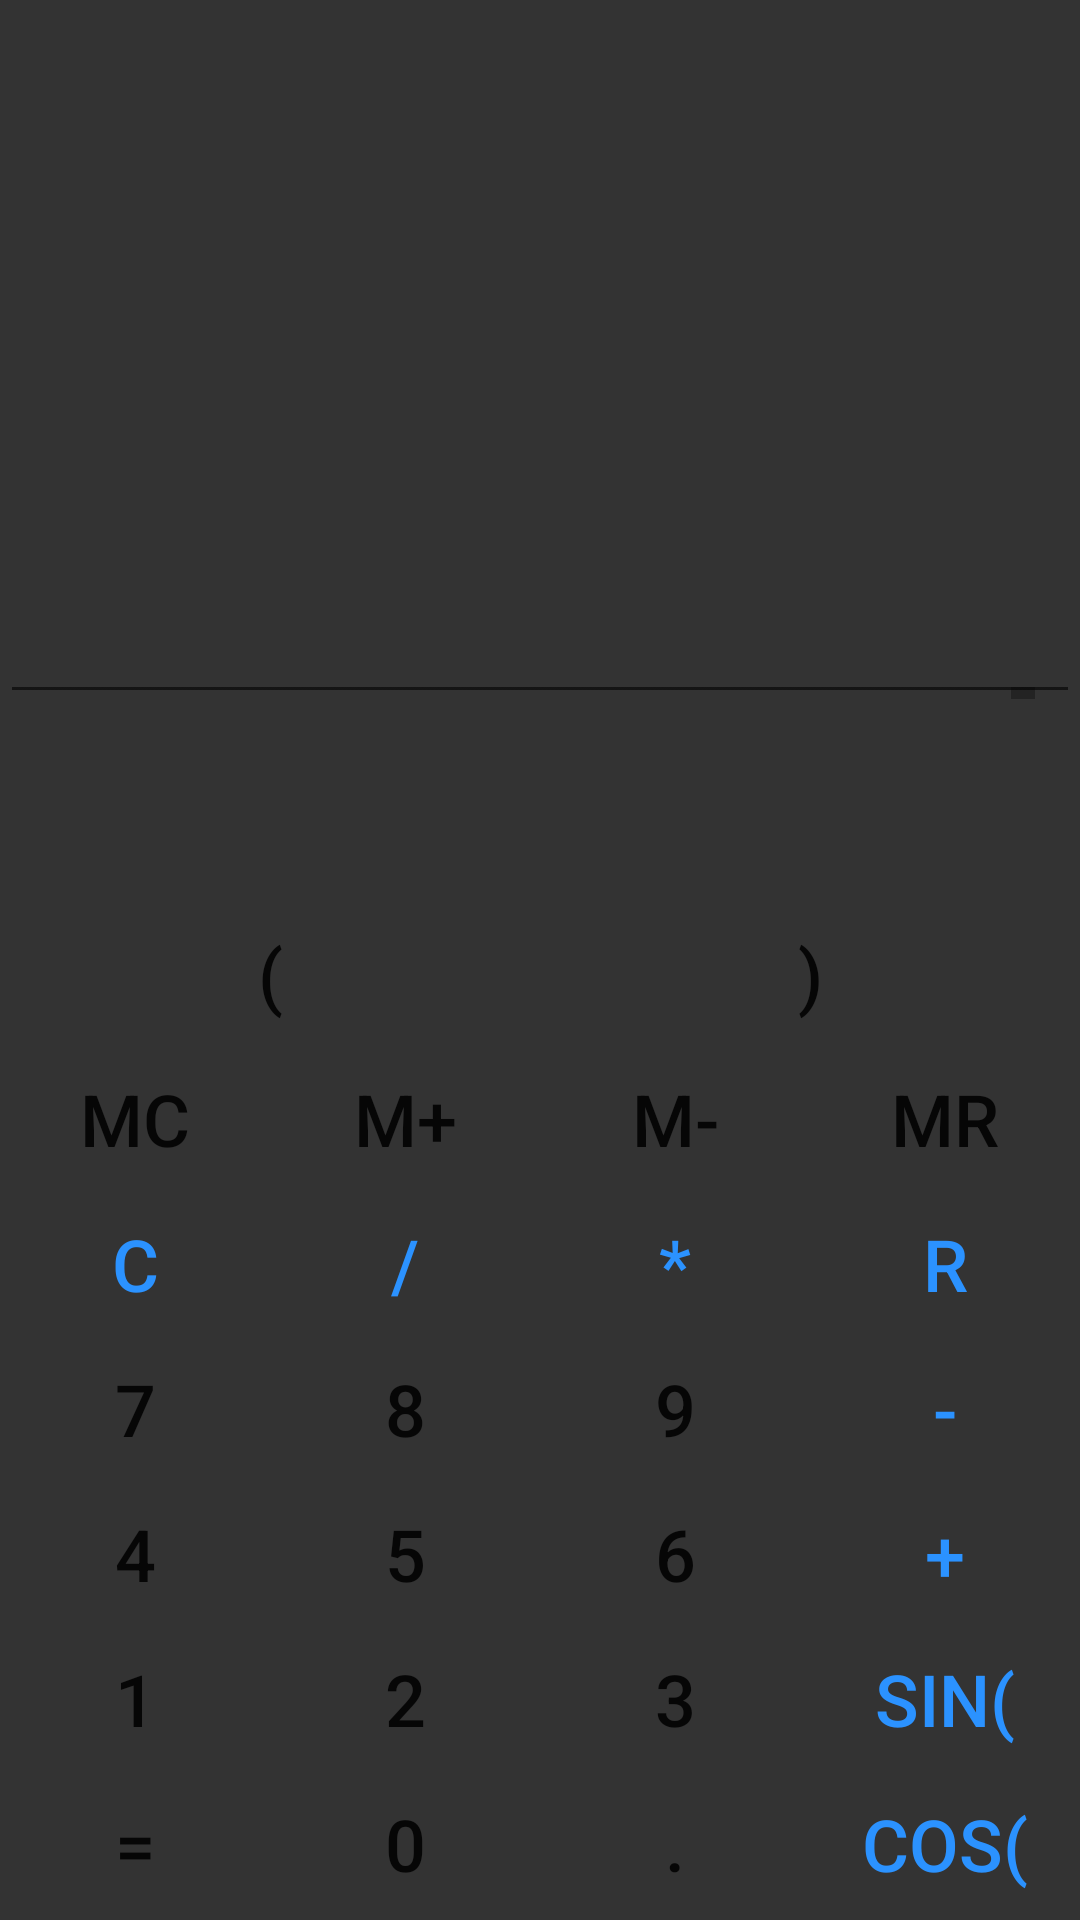

The Android layout XML behind this screen, and the referenced resources:
<!-- AndroidManifest.xml: application theme Theme.Lab1 -->
<!-- res/layout/fragment_calculator.xml -->
<?xml version="1.0" encoding="utf-8"?>
<androidx.constraintlayout.widget.ConstraintLayout xmlns:android="http://schemas.android.com/apk/res/android"
        xmlns:app="http://schemas.android.com/apk/res-auto"
        xmlns:tools="http://schemas.android.com/tools"
        android:layout_width="match_parent"
        android:layout_height="match_parent"
        tools:context=".Calculator"
        android:background="#333333">


    <EditText
            android:layout_width="match_parent"
            android:layout_height="0pt"
            android:id="@+id/expression"
            android:textAppearance="@style/TextAppearance.AppCompat.Display2"
            android:textColor="#FFFFFF"
            android:textAllCaps="true"
            android:textSize="32sp"
            android:fontFamily="sans-serif-medium"
            android:gravity="right|bottom"
            android:paddingRight="15dp"
            android:paddingBottom="5dp"
            android:textIsSelectable="true"
            android:cursorVisible="true"
            android:textCursorDrawable="@null"
            app:layout_constraintBottom_toTopOf="@+id/result"
            app:layout_constraintTop_toTopOf="parent"
            app:layout_constraintStart_toStartOf="parent"
            app:layout_constraintEnd_toEndOf="parent"
            android:scrollbars="horizontal"
            android:singleLine="true" />

    <TextView
            android:text=""
            android:layout_width="match_parent"
            android:layout_height="0dp"
            android:id="@+id/result"
            app:layout_constraintBottom_toTopOf="@+id/buttons"
            app:layout_constraintEnd_toEndOf="parent"
            app:layout_constraintStart_toStartOf="parent"
            android:textAppearance="@style/TextAppearance.AppCompat.Display2"
            android:textColor="#888888"
            android:textAllCaps="true"
            android:textSize="44sp"
            android:fontFamily="sans-serif-medium"
            android:gravity="right|center_vertical"
            android:paddingRight="15dp"
            android:paddingBottom="5dp" />

    <TableLayout
            android:layout_width="match_parent"
            android:layout_height="wrap_content"
            app:layout_constraintStart_toStartOf="parent"
            app:layout_constraintEnd_toEndOf="parent"
            app:layout_constraintBottom_toBottomOf="parent"
            android:id="@+id/buttons">

        <TableRow
                android:layout_width="match_parent"
                android:layout_height="match_parent"
                android:id="@+id/str_0">

            <Button
                    android:text="("
                    android:layout_width="wrap_content"
                    android:layout_height="wrap_content"
                    android:id="@+id/openBracket"
                    style="@style/btn"
                    app:backgroundTint="#3A3A3A" />

            <Button
                    android:text=")"
                    android:layout_width="wrap_content"
                    android:layout_height="wrap_content"
                    android:id="@+id/closeBracket"
                    style="@style/btn"
                    app:backgroundTint="#3A3A3A" />
        </TableRow>

        <TableRow
                android:layout_width="match_parent"
                android:layout_height="match_parent"
                android:id="@+id/str_1">

            <Button
                    style="@style/btn"
                    android:text="MC"
                    android:id="@+id/mc"
                    app:backgroundTint="#3A3A3A" />

            <Button
                    style="@style/btn"
                    android:text="M+"
                    android:id="@+id/m_plus"
                    app:backgroundTint="#3A3A3A" />

            <Button
                    style="@style/btn"
                    android:text="M-"
                    android:id="@+id/m_minus"
                    app:backgroundTint="#3A3A3A" />

            <Button
                    style="@style/btn"
                    android:text="MR"
                    android:id="@+id/mr"
                    app:backgroundTint="#3A3A3A" />
        </TableRow>

        <TableRow
                android:layout_width="match_parent"
                android:layout_height="match_parent"
                android:id="@+id/str_2">

            <Button
                    style="@style/btn"
                    android:text="C"
                    android:id="@+id/clear"
                    app:backgroundTint="#3A3A3A"
                    android:textColor="@color/txt_bg" />

            <Button
                    style="@style/btn"
                    android:text="/"
                    android:id="@+id/divide"
                    app:backgroundTint="#3A3A3A"
                    android:textColor="@color/txt_bg" />

            <Button
                    style="@style/btn"
                    android:text="*"
                    android:id="@+id/multiply"
                    app:backgroundTint="#3A3A3A"
                    android:textColor="@color/txt_bg" />

            <Button
                    style="@style/btn"
                    android:text="R"
                    android:id="@+id/clr"
                    app:backgroundTint="#3A3A3A"
                    android:textColor="@color/txt_bg"
                    app:icon="@drawable/abc_vector_test"
                    app:iconTint="@color/txt_bg"
                    app:iconPadding="-15dp" />
        </TableRow>

        <TableRow
                android:layout_width="match_parent"
                android:layout_height="match_parent"
                android:id="@+id/str_3">

            <Button
                    style="@style/btn"
                    android:text="7"
                    android:id="@+id/seven" />

            <Button
                    style="@style/btn"
                    android:text="8"
                    android:id="@+id/eith" />

            <Button
                    style="@style/btn"
                    android:text="9"
                    android:id="@+id/nine" />

            <Button
                    style="@style/btn"
                    android:text="-"
                    android:id="@+id/minus"
                    app:backgroundTint="#3A3A3A"
                    android:textColor="@color/txt_bg" />
        </TableRow>

        <TableRow
                android:layout_width="match_parent"
                android:layout_height="match_parent"
                android:id="@+id/str_4">

            <Button
                    style="@style/btn"
                    android:text="4"
                    android:id="@+id/four" />

            <Button
                    style="@style/btn"
                    android:text="5"
                    android:id="@+id/five" />

            <Button
                    style="@style/btn"
                    android:text="6"
                    android:id="@+id/six" />

            <Button
                    style="@style/btn"
                    android:text="+"
                    android:id="@+id/plus"
                    app:backgroundTint="#3A3A3A"
                    android:textColor="@color/txt_bg" />

        </TableRow>

        <TableRow
                android:layout_width="match_parent"
                android:layout_height="match_parent"
                android:id="@+id/str_5">

            <Button
                    style="@style/btn"
                    android:text="1"
                    android:id="@+id/one" />

            <Button
                    style="@style/btn"
                    android:text="2"
                    android:id="@+id/two" />

            <Button
                    style="@style/btn"
                    android:text="3"
                    android:id="@+id/three" />

            <Button
                    style="@style/btn"
                    android:text="sin("
                    android:id="@+id/sinus"
                    app:backgroundTint="#3A3A3A"
                    android:textColor="@color/txt_bg" />
        </TableRow>

        <TableRow
                android:layout_width="424dp"
                android:layout_height="match_parent"
                android:id="@+id/str_6">

            <Button
                    style="@style/btn"
                    android:text="="
                    android:id="@+id/equally"
                    app:backgroundTint="@color/txt_bg" />

            <Button
                    style="@style/btn"
                    android:text="0"
                    android:id="@+id/zero" />

            <Button
                    style="@style/btn"
                    android:text="."
                    android:id="@+id/point" />

            <Button
                    style="@style/btn"
                    android:text="cos("
                    android:id="@+id/cos"
                    app:backgroundTint="#3A3A3A"
                    android:textColor="@color/txt_bg" />

        </TableRow>

    </TableLayout>

</androidx.constraintlayout.widget.ConstraintLayout>
<!-- resources referenced by this layout -->
<resources>
  <color name="txt_bg">#FF2B92FF</color>
  <style name="btn" parent="@style/Widget.AppCompat.Button.Borderless">
          <item name="backgroundTint">@color/align</item>
          <item name="elevation">0dp</item>
          <item name="android:insetRight">0dp</item>
          <item name="android:insetBottom">0dp</item>
          <item name="android:insetTop">0dp</item>
          <item name="android:insetLeft">0dp</item>
          <item name="iconPadding">0dp</item>
          <item name="cornerRadius">0dp</item>
          <item name="android:scaleX">1</item>
          <item name="android:onClick">clickFunction</item>
          <item name="android:includeFontPadding">false</item>
          <item name="android:layout_weight">1</item>
          <item name="android:layout_width">match_parent</item>
          <item name="android:layout_height">match_parent</item>
          <item name="android:textSize">24sp</item>
      </style>
  <style name="Theme.Lab1" parent="Theme.MaterialComponents.DayNight.NoActionBar">
          
          <item name="colorPrimary">@color/purple_500</item>
          <item name="colorPrimaryVariant">@color/purple_700</item>
          <item name="colorOnPrimary">@color/white</item>
          
          <item name="colorSecondary">@color/black</item>
          <item name="colorSecondaryVariant">@color/teal_700</item>
          <item name="colorOnSecondary">@color/black</item>
          
          <item name="android:statusBarColor" tools:targetApi="l">@color/transparent</item>
          
      </style>
  <color name="align">#00000000</color>
  <color name="purple_500">#FF6200EE</color>
  <color name="purple_700">#FF3700B3</color>
  <color name="white">#FFFFFFFF</color>
  <color name="black">#FF000000</color>
  <color name="teal_700">#FF018786</color>
  <color name="transparent">#00000000</color>
</resources>
